Dataset: dataset2-predictions (GitHub, afinch99/Blood-Cell-Classification). Classes: eosinophil, lymphocyte, monocyte, neutrophil.

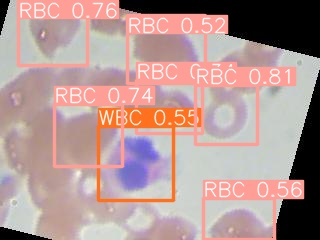
Label: eosinophil

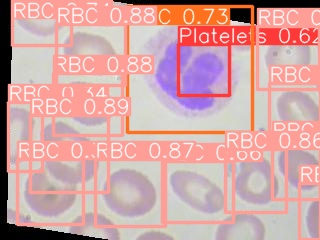
Label: neutrophil

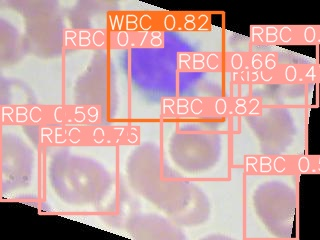
Label: lymphocyte

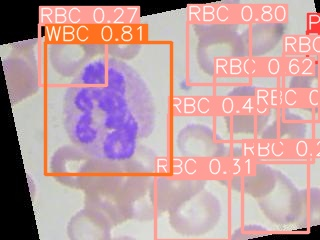
Label: neutrophil

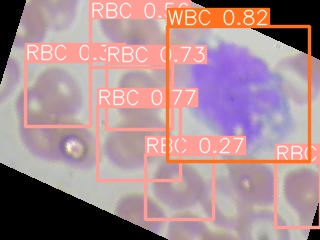
Label: monocyte

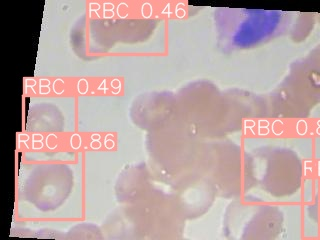
Label: eosinophil
